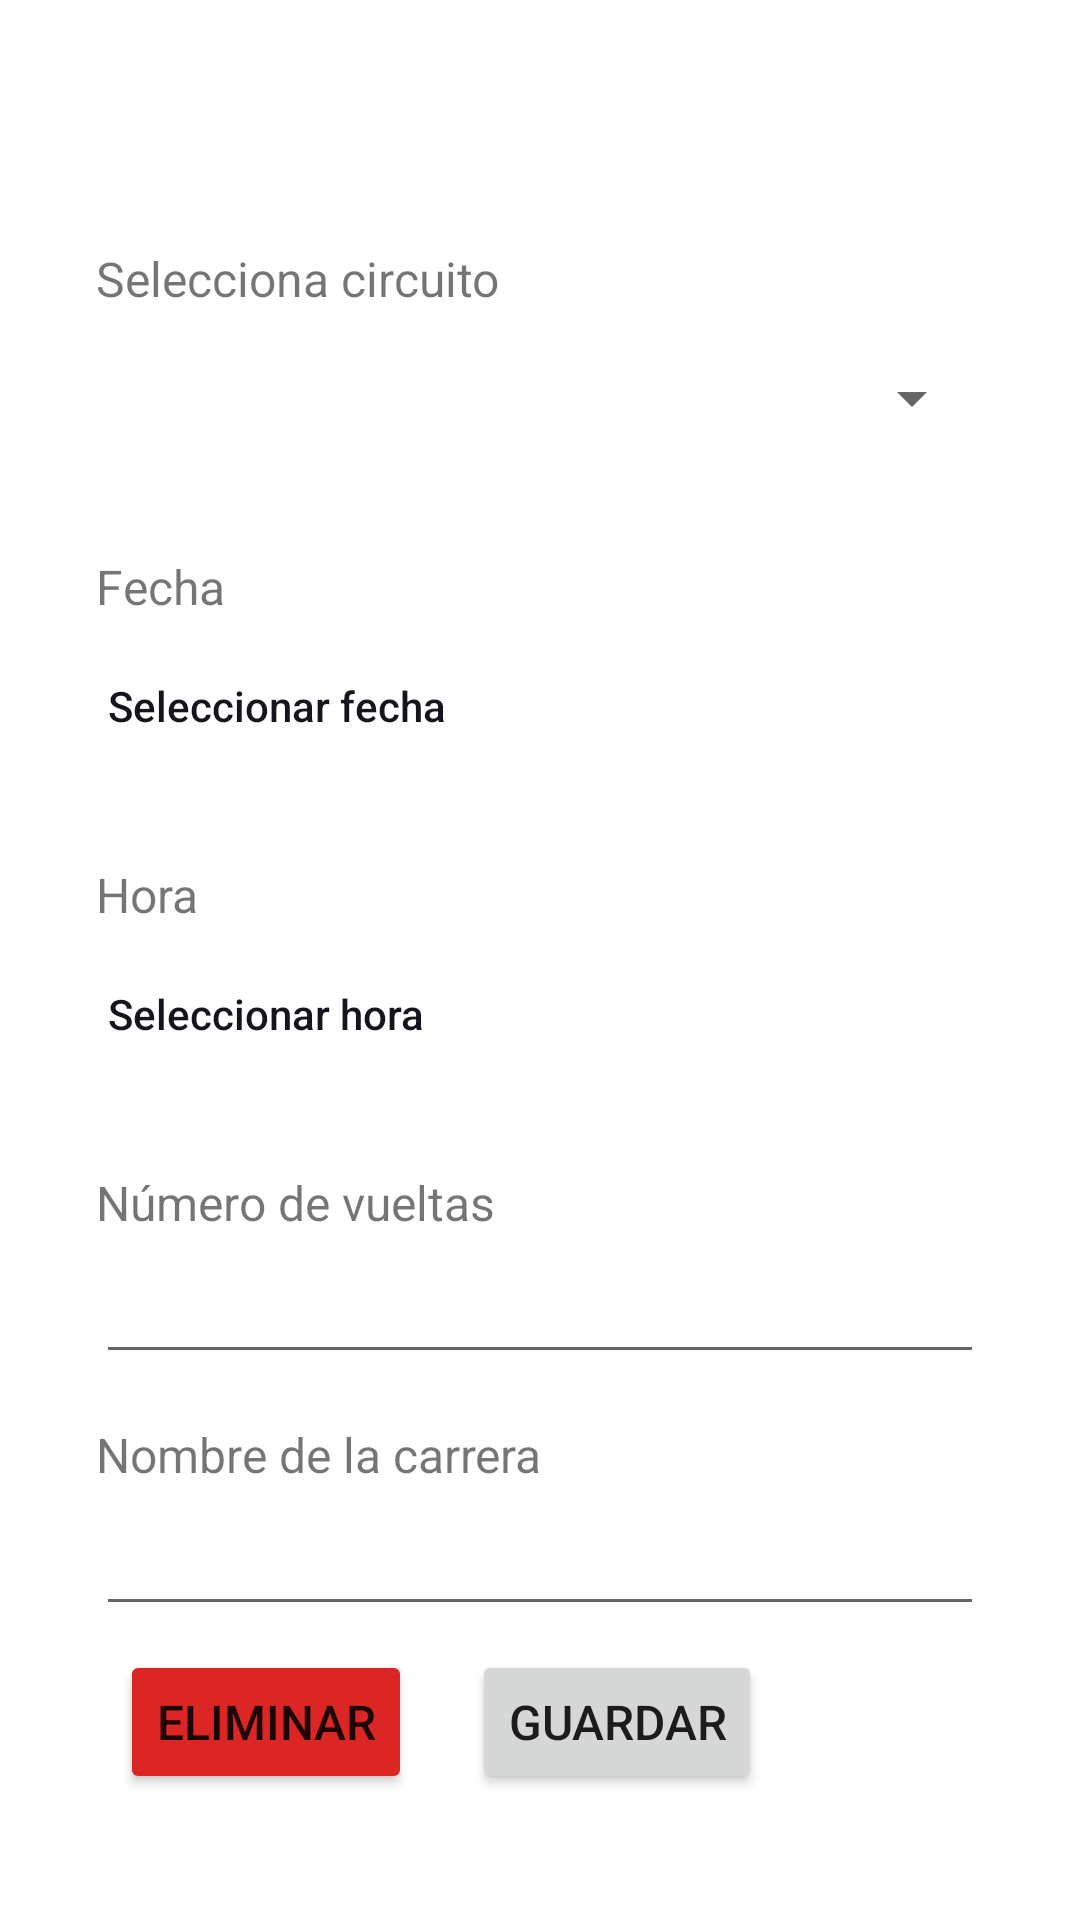

Produce the Android XML layout that renders to this screen, including the resource entries it uses.
<!-- AndroidManifest.xml: application theme Theme.Main -->
<!-- res/layout/fragment_editar_carrera.xml -->
<?xml version="1.0" encoding="utf-8"?>
<ScrollView xmlns:android="http://schemas.android.com/apk/res/android"
    xmlns:app="http://schemas.android.com/apk/res-auto"
    xmlns:tools="http://schemas.android.com/tools"
    android:layout_width="match_parent"
    android:layout_height="match_parent"
    android:orientation="vertical">

    <LinearLayout
        android:layout_width="match_parent"
        android:layout_height="wrap_content"
        android:layout_marginTop="50dp"
        android:orientation="vertical"
        android:padding="32dp">

        <TextView
            android:layout_width="match_parent"
            android:layout_height="wrap_content"
            android:layout_marginBottom="5dp"
            android:text="Selecciona circuito"
            android:textSize="16sp" />

        <Spinner
            android:id="@+id/spCircuito"
            android:layout_width="match_parent"
            android:layout_height="48dp"
            android:layout_marginBottom="12dp"
            android:padding="4dp" />

        <TextView
            android:layout_width="match_parent"
            android:layout_height="wrap_content"
            android:layout_marginTop="16dp"
            android:layout_marginBottom="5dp"
            android:text="Fecha"
            android:textSize="16sp" />

        <Button
            android:id="@+id/bFecha"
            android:layout_width="match_parent"
            android:layout_height="48dp"
            android:layout_marginBottom="12dp"
            android:background="#00FFFFFF"
            android:padding="4dp"
            android:singleLine="true"
            android:text="Seleccionar fecha"
            android:textAlignment="textStart"
            android:textAllCaps="false"
            android:textColor="@color/gray"
            android:textStyle="normal" />

        <TextView
            android:layout_width="match_parent"
            android:layout_height="wrap_content"
            android:layout_marginTop="16dp"
            android:layout_marginBottom="5dp"
            android:text="Hora"
            android:textSize="16sp" />

        <Button
            android:id="@+id/bHora"
            android:layout_width="match_parent"
            android:layout_height="48dp"
            android:layout_marginBottom="12dp"
            android:background="#00FFFFFF"
            android:padding="4dp"
            android:singleLine="true"
            android:text="Seleccionar hora"
            android:textAlignment="textStart"
            android:textAllCaps="false"
            android:textColor="@color/gray"
            android:textStyle="normal" />

        <TextView
            android:layout_width="match_parent"
            android:layout_height="wrap_content"
            android:layout_marginTop="16dp"
            android:layout_marginBottom="5dp"
            android:text="Número de vueltas"
            android:textSize="16sp" />

        <EditText
            android:id="@+id/etVueltas"
            android:layout_width="match_parent"
            android:layout_height="wrap_content"
            android:ems="10"
            android:inputType="number" />

        <TextView
            android:layout_width="match_parent"
            android:layout_height="wrap_content"
            android:layout_marginTop="16dp"
            android:layout_marginBottom="5dp"
            android:text="Nombre de la carrera"
            android:textSize="16sp" />

        <EditText
            android:id="@+id/etNombre"
            android:layout_width="match_parent"
            android:layout_height="wrap_content"
            android:ems="10"
            android:inputType="number" />

        <LinearLayout
            android:layout_width="wrap_content"
            android:layout_height="wrap_content"
            android:layout_margin="8dp"
            android:layout_marginTop="100dp"
            android:orientation="horizontal">

            <Button
                android:id="@+id/bAlertDelete"
                android:layout_width="match_parent"
                android:layout_height="48dp"
                android:backgroundTint="@color/red_600"
                android:text="Eliminar"
                android:textAllCaps="true"
                android:textSize="16sp"
                app:cornerRadius="32dp" />

            <Button
                android:id="@+id/bGuardar"
                android:layout_width="match_parent"
                android:layout_height="48dp"
                android:text="Guardar"
                android:textAllCaps="true"
                android:textSize="16sp"
                android:layout_marginLeft="20dp"
                app:cornerRadius="32dp" />
        </LinearLayout>
    </LinearLayout>


</ScrollView>
<!-- resources referenced by this layout -->
<resources>
  <color name="gray">#15151d</color>
  <color name="red_600">#DC2626</color>
  <style name="Theme.Main" parent="Theme.MaterialComponents.DayNight.NoActionBar">
          
          <item name="colorPrimary">@color/gray</item>
          <item name="colorPrimaryVariant">@color/sky_700</item>
          <item name="colorOnPrimary">@color/white</item>
          
          <item name="colorSecondary">@color/gray</item>
          <item name="colorSecondaryVariant">@color/teal_700</item>
          <item name="colorOnSecondary">@color/white</item>
          
          <item name="android:statusBarColor">@color/gray</item>
          
      </style>
  <color name="sky_700">#0369A1</color>
  <color name="white">#FFFFFFFF</color>
  <color name="teal_700">#0F766E</color>
</resources>
